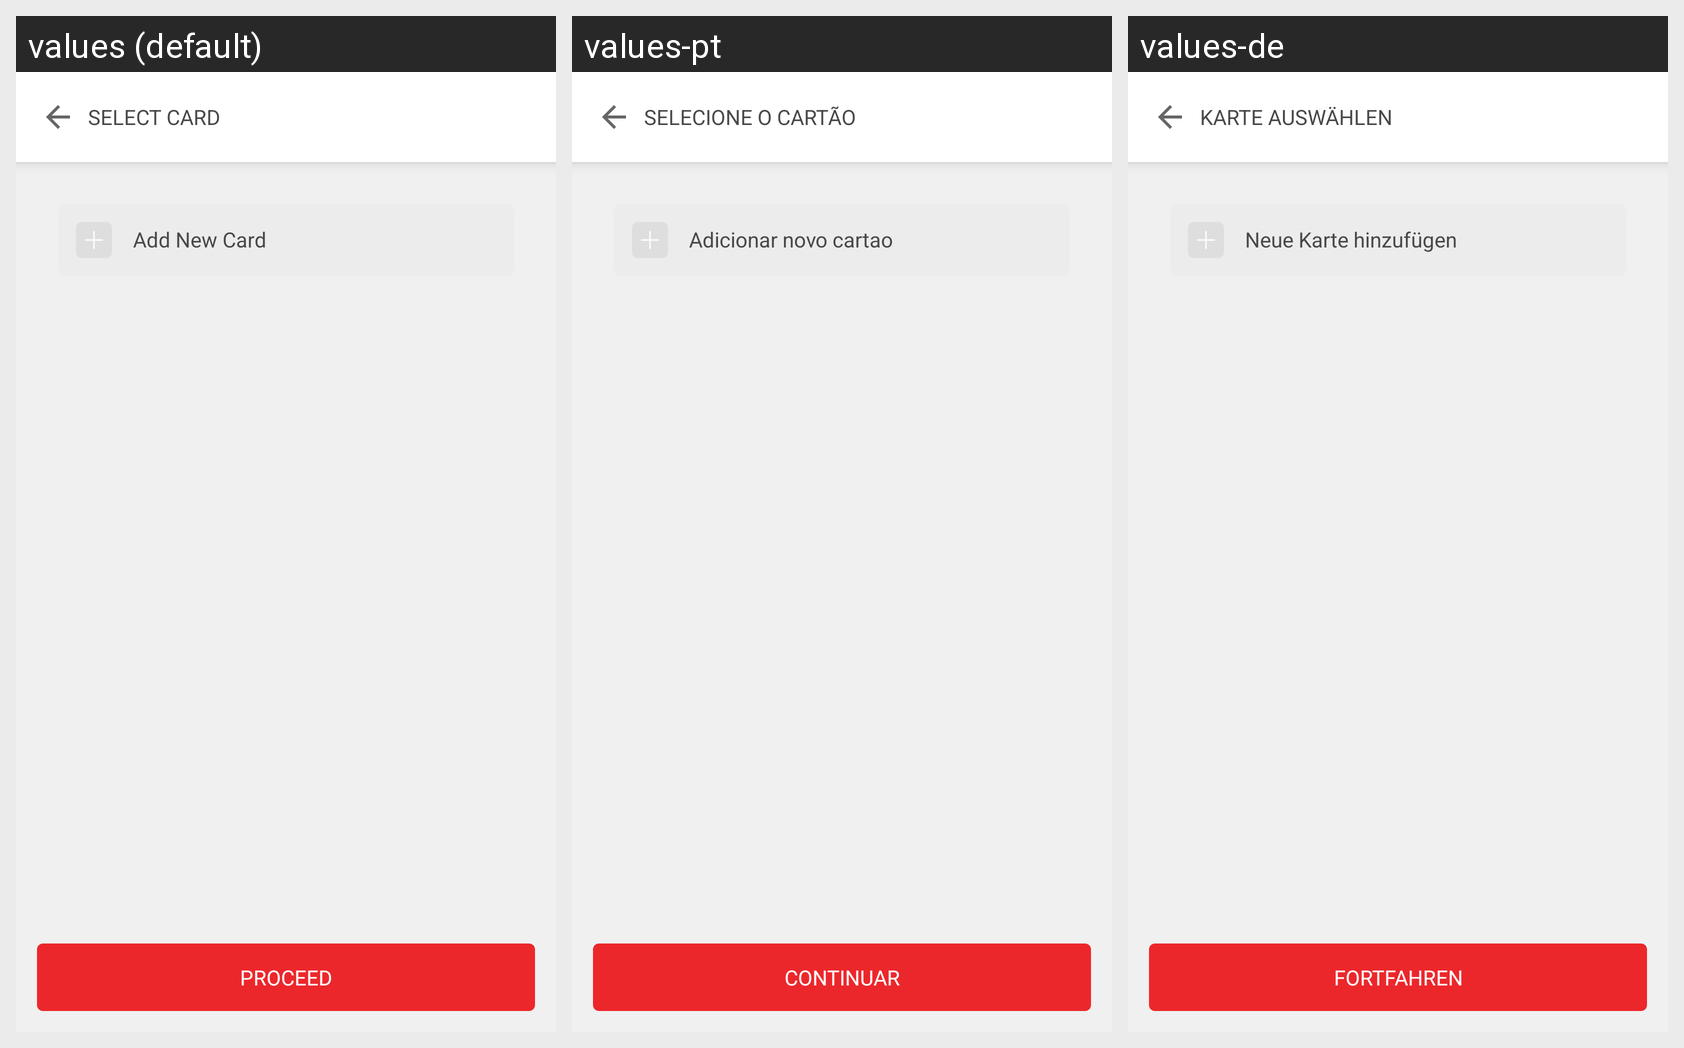

The same Android screen rendered under several of its app's locales, left to right. List the strings drawn on it with the default value and each locale's translation.
Android screen res/layout/fragment_save_card.xml rendered under 3 locales, left to right: values (default), values-pt, values-de. Device: Nexus 5 (rendered at 1080×1920; each locale shown at half size, 540×960, under a caption strip naming it); theme AppTheme.
Strings drawn on this screen, with the default value and each locale's value (text and hints the layout hard-codes, and strings that could not be matched under every locale, appear in the picture but are not listed):

selectCard
  values: Select Card
  values-pt: Selecione o cartão
  values-de: Karte auswählen

addCard
  values: Add New Card
  values-pt: Adicionar novo cartao
  values-de: Neue Karte hinzufügen

Proceed
  values: Proceed
  values-pt: Continuar
  values-de: Fortfahren
